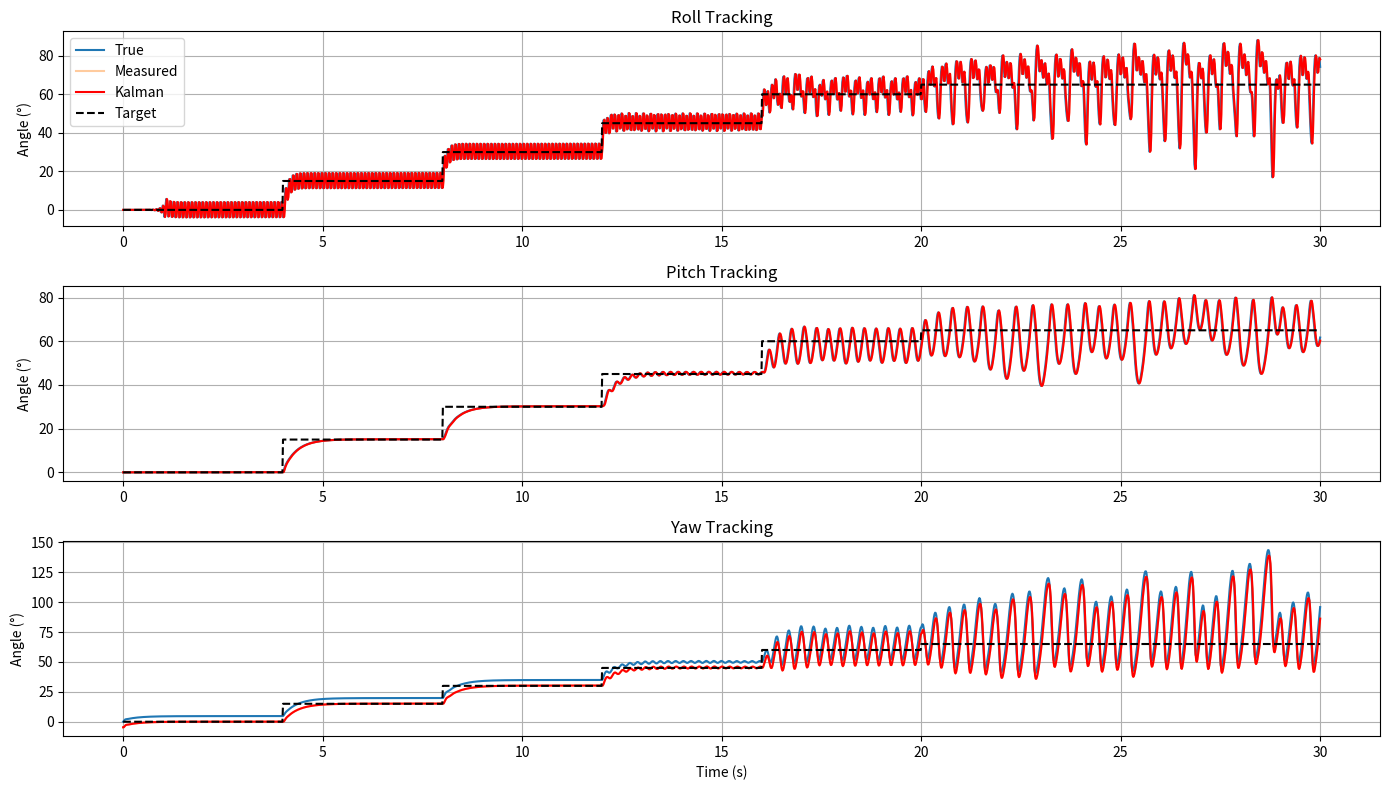
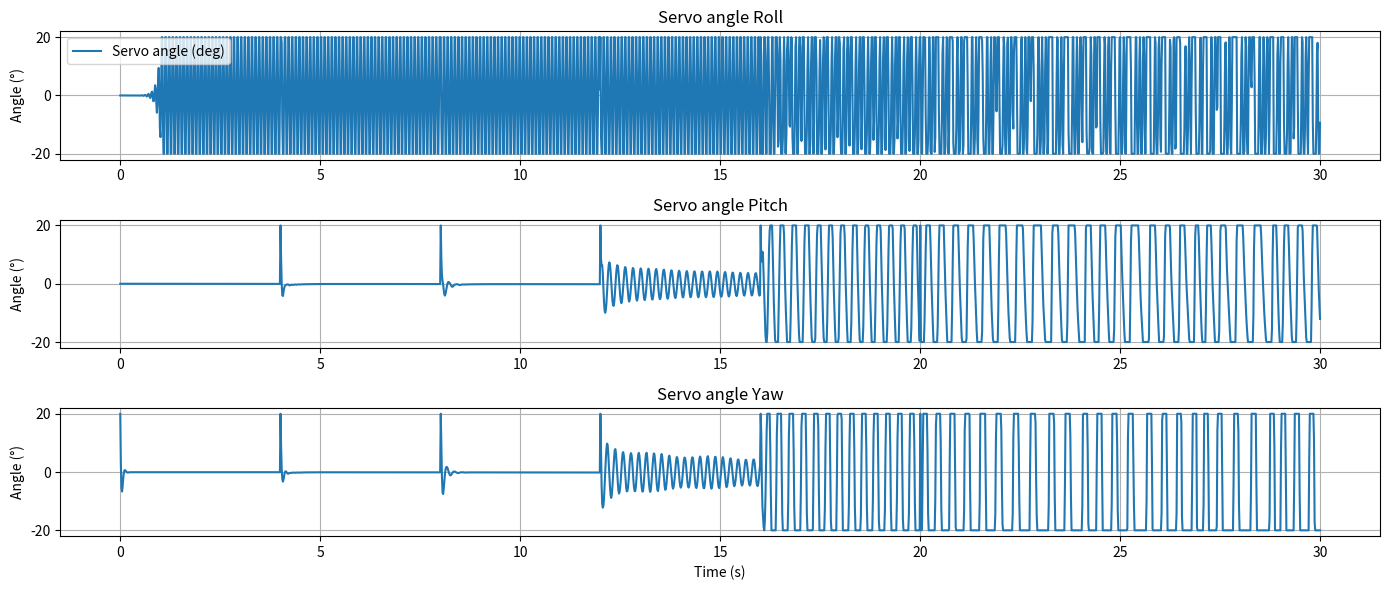
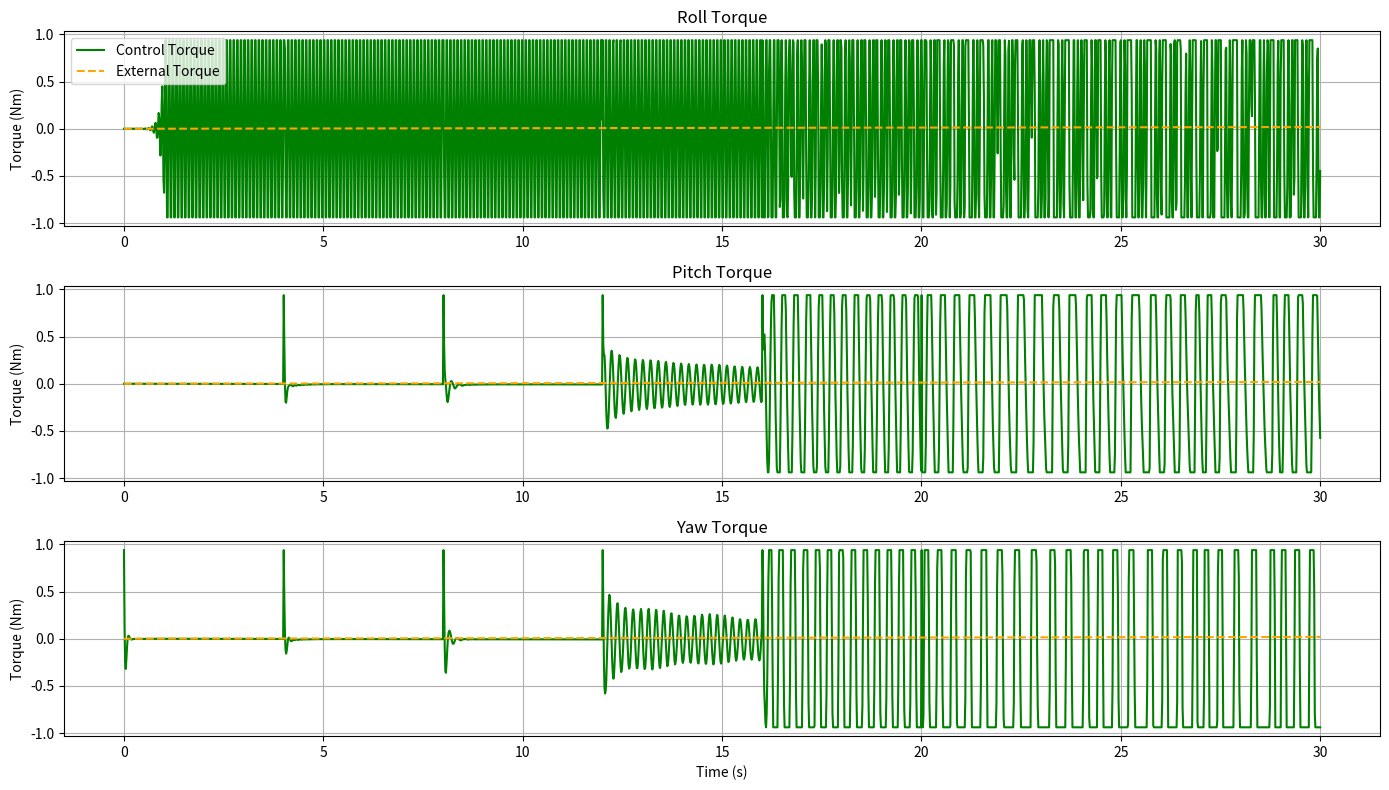

These figures' Python source, in order:
import numpy as np
import matplotlib.pyplot as plt

# =========================
# Parámetros configurables
# =========================

# Simulación
t_span = (0, 30)
n_steps = 2000
t_eval = np.linspace(*t_span, n_steps)
dt = t_eval[1] - t_eval[0]

g = np.array([0, 0, 9.806])
h = np.array([19172, 1562, 15144])

# Ruido sensores (stddev)
acc_noise = 0.0
gyro_noise = 0
mag_noise = 0.

# PID ganancias y límites de ángulo servo (rad)
servo_angle_limit_deg = 20
servo_angle_limits = (-np.deg2rad(servo_angle_limit_deg), np.deg2rad(servo_angle_limit_deg))

# ajuste manual
# relativamente estable 
# pid_params = {
#     "phi": {"Kp": 0.1, "Ki": 0.5, "Kd": 0.1, "output_limits": servo_angle_limits},
#     "theta": {"Kp": 0.1, "Ki": 0.5, "Kd": 0.1, "output_limits": servo_angle_limits},
#     "psi": {"Kp": 0.1, "Ki": 0.5, "Kd": 0.1, "output_limits": servo_angle_limits},
# }

# ajuste automatico ISE
# roll Kp=4.4826, Ki=0.9782, Kd=2.8817
# pitch y yaw 4.0052, 0.8986, 2.197
# pid_params = {
#     "phi": {"Kp": 4.4826, "Ki": 0.09782, "Kd": 2.8817, "output_limits": servo_angle_limits},
#     "theta": {"Kp": 4.0052, "Ki": 0.8986, "Kd": 2.197, "output_limits": servo_angle_limits},
#     "psi": {"Kp": 4.0052, "Ki": 0.8986, "Kd": 2.197, "output_limits": servo_angle_limits},
# }

# ajuste automatico ISE + Energy
pid_params = {
    "phi": {"Kp": 1.0424, "Ki": 0.0, "Kd": 0.0976, "output_limits": servo_angle_limits},
    "theta": {"Kp": 0.5760, "Ki": 0.0, "Kd": 0.1997, "output_limits": servo_angle_limits},
    "psi": {"Kp": 0.5760, "Ki": 0.0, "Kd": 0.1997, "output_limits": servo_angle_limits},
}

# Parámetros del motor TVC
motor_force_kgf = 1.4
motor_force = motor_force_kgf * 9.81  # Newtons
lever_arm = 0.2  # m

# Perturbación externa
ext_torque_amp = 1
ext_torque_freq = 0.0001  # Hz

initial_pqr = np.deg2rad([0, 0, 0])  # rad/s
initial_angles = np.deg2rad([0, 0, 0])  # rad
state = np.concatenate((initial_pqr, initial_angles)).astype(float)

# Funciones de setpoint
def incremental_setpoint(t):
    if t < 4:
        return np.deg2rad(0)
    elif t < 8:
        return np.deg2rad(15)
    elif t < 12:
        return np.deg2rad(30)
    elif t < 16:
        return np.deg2rad(45)
    elif t < 20:
        return np.deg2rad(60)
    else:
        return np.deg2rad(65)

def setpoint_phi(t): return incremental_setpoint(t)
def setpoint_theta(t): return incremental_setpoint(t)
def setpoint_psi(t): return incremental_setpoint(t)


# =========================
# Funciones y clases
# =========================

def rocket_rotational_dynamics(y, torque):
    p, q, r, phi, theta, psi = y
    Tx, Ty, Tz = torque

    masa = 1.0
    radio = 0.2
    largo = 0.5
    damping = 0.025

    Izz = Iyy = (1/12) * masa * largo**2
    Ixx = (1/12) * masa * radio**2

    c_theta = np.cos(theta)
    s_theta = np.sin(theta)
    t_theta = np.tan(theta)
    s_phi = np.sin(phi)
    c_phi = np.cos(phi)
    if np.abs(c_theta) < 1e-6:
        c_theta = 1e-6

    p_dot = (Tx - (Izz - Iyy) * q * r - damping * p) / Ixx
    q_dot = (Ty - (Ixx - Izz) * p * r - damping * q) / Iyy
    r_dot = (Tz - (Iyy - Ixx) * p * q - damping * r) / Izz

    phi_dot = p + (s_phi * q + c_phi * r) * t_theta
    theta_dot = c_phi * q - s_phi * r
    psi_dot = (s_phi / c_theta) * q + (c_phi / c_theta) * r

    return np.array([p_dot, q_dot, r_dot, phi_dot, theta_dot, psi_dot])

class PID:
    def __init__(self, Kp, Ki, Kd, dt, output_limits=(None, None)):
        self.Kp = Kp
        self.Ki = Ki
        self.Kd = Kd
        self.dt = dt
        self.integral = 0
        self.prev_error = 0
        self.min_output, self.max_output = output_limits

    def update(self, error):
        self.integral += error * self.dt
        derivative = (error - self.prev_error) / self.dt
        output = self.Kp * error + self.Ki * self.integral + self.Kd * derivative

        if self.max_output is not None and output > self.max_output:
            output = self.max_output
        if self.min_output is not None and output < self.min_output:
            output = self.min_output

        self.prev_error = error
        return output

def rot_matrix(phi, theta, psi):
    R_phi   = np.array([[1, 0, 0], [0, np.cos(phi), np.sin(phi)], [0, -np.sin(phi), np.cos(phi)]])
    R_theta = np.array([[np.cos(theta), 0, -np.sin(theta)], [0, 1, 0], [np.sin(theta), 0, np.cos(theta)]])
    R_psi   = np.array([[np.cos(psi), np.sin(psi), 0], [-np.sin(psi), np.cos(psi), 0], [0, 0, 1]])
    return R_phi @ R_theta @ R_psi

def euler_from_acceleration_vec(a, h):
    ax, ay, az = a
    hx, hy, hz = h
    phi = np.arctan2(ay, az)
    theta = -np.arctan2(ax, np.sqrt(ay**2 + az**2))
    psi = np.arctan2(-hy*np.cos(phi) + hz*np.sin(phi),
                      hx*np.cos(theta) + hy*np.sin(phi)*np.sin(theta) + hz*np.cos(phi)*np.sin(theta))
    return np.array([phi, theta, psi])

def kalman_2d(u, Z, X, A, B, P, Q, H, I, R):
    X = A @ X + B @ u
    P = A @ P @ A.T + Q
    Y = Z - H @ X
    L = H @ P @ H.T + R
    K = P @ H.T @ np.linalg.inv(L)
    X = X + K @ Y
    P = (I - K @ H) @ P
    return X

# =========================
# Inicialización
# =========================

pid_phi = PID(**pid_params["phi"], dt=dt)
pid_theta = PID(**pid_params["theta"], dt=dt)
pid_psi = PID(**pid_params["psi"], dt=dt)

X = np.zeros((3, 1))
A = np.eye(3)
P = np.eye(3) * 0.1
H = np.eye(3)
I = np.eye(3)
R = np.diag([acc_noise**2, gyro_noise**2, mag_noise**2])

log_true = []
log_kalman = []
log_meas = []
log_pid = []
log_external = []
log_control = []
log_targets = []

# =========================
# Loop principal
# =========================

for i in range(n_steps):
    t = t_eval[i]

    phi_target = setpoint_phi(t)
    theta_target = setpoint_theta(t)
    psi_target = setpoint_psi(t)
    log_targets.append([phi_target, theta_target, psi_target])

    ext_torque = np.array([
        ext_torque_amp * np.sin(2*np.pi*ext_torque_freq*t),
        ext_torque_amp * np.sin(2*np.pi*ext_torque_freq*t),
        ext_torque_amp * np.sin(2*np.pi*ext_torque_freq*t)
    ])

    R_mat = rot_matrix(state[3], state[4], state[5])
    acc_body = R_mat @ g + np.random.normal(0, acc_noise, 3)
    mag_body = R_mat @ h + np.random.normal(0, mag_noise, 3)
    gyro_body = state[:3] + np.random.normal(0, gyro_noise, 3)

    meas_euler = euler_from_acceleration_vec(acc_body, mag_body)

    B = np.array([
        [0, dt*np.cos(X[1,0]), -dt*np.sin(X[1,0])],
        [dt, dt*np.sin(X[1,0])*np.tan(X[0,0]), dt*np.cos(X[1,0])*np.tan(X[0,0])],
        [0, dt*np.sin(X[1,0])/np.cos(X[0,0]), dt*np.cos(X[1,0])/np.cos(X[0,0])]
    ])
    u = gyro_body.reshape(3, 1)
    Z = meas_euler.reshape(3, 1)
    Q = B @ B.T * 25**2
    X = kalman_2d(u, Z, X, A, B, P, Q, H, I, R)

    e_phi = phi_target - X[0,0]
    e_theta = theta_target - X[1,0]
    e_psi = psi_target - X[2,0]

    angle_servo_phi = pid_phi.update(e_phi)
    angle_servo_theta = pid_theta.update(e_theta)
    angle_servo_psi = pid_psi.update(e_psi)

    torque_phi = motor_force * lever_arm * np.sin(angle_servo_phi)
    torque_theta = motor_force * lever_arm * np.sin(angle_servo_theta)
    torque_psi = motor_force * lever_arm * np.sin(angle_servo_psi)

    control_torque = np.array([torque_phi, torque_theta, torque_psi])
    total_torque = control_torque + ext_torque

    dot = rocket_rotational_dynamics(state, total_torque)
    state += dot * dt

    log_true.append(state.copy())
    log_kalman.append(X.flatten())
    log_meas.append(meas_euler.copy())
    log_pid.append([angle_servo_phi, angle_servo_theta, angle_servo_psi])
    log_external.append(ext_torque.copy())
    log_control.append(control_torque.copy())

# =========================
# Plots
# =========================

log_true = np.array(log_true)
log_kalman = np.array(log_kalman)
log_meas = np.array(log_meas)
log_pid = np.array(log_pid)
log_external = np.array(log_external)
log_control = np.array(log_control)
log_targets = np.array(log_targets)
todeg = 180/np.pi

# Orientaciones
plt.figure(figsize=(14, 8))
for i, label in enumerate(["Roll", "Pitch", "Yaw"]):
    plt.subplot(3,1,i+1)
    plt.plot(t_eval, log_true[:,3+i]*todeg, label='True', linewidth=1.5)
    plt.plot(t_eval, log_meas[:,i]*todeg, label='Measured', alpha=0.4)
    plt.plot(t_eval, log_kalman[:,i]*todeg, label='Kalman', color='red', linestyle='-')
    plt.plot(t_eval, log_targets[:,i]*todeg, '--k', label='Target')
    plt.ylabel("Angle (°)")
    plt.title(f"{label} Tracking")
    plt.grid()
    if i == 0: plt.legend()

plt.xlabel("Time (s)")
plt.tight_layout()
plt.show()

# Ángulos del servo
plt.figure(figsize=(14,6))
for i, label in enumerate(["Servo angle Roll", "Servo angle Pitch", "Servo angle Yaw"]):
    plt.subplot(3,1,i+1)
    plt.plot(t_eval, np.rad2deg(log_pid[:,i]), label='Servo angle (deg)')
    plt.ylabel("Angle (°)")
    plt.title(label)
    plt.grid()
    if i == 0: plt.legend()
plt.xlabel("Time (s)")
plt.tight_layout()
plt.show()

# Torques
plt.figure(figsize=(14, 8))
torque_labels = ['Roll Torque', 'Pitch Torque', 'Yaw Torque']
for i in range(3):
    plt.subplot(3,1,i+1)
    plt.plot(t_eval, log_control[:,i], label='Control Torque', color='green')
    plt.plot(t_eval, log_external[:,i], label='External Torque', color='orange', linestyle='--')
    plt.ylabel("Torque (Nm)")
    plt.title(torque_labels[i])
    plt.grid()
    if i == 0: plt.legend()
plt.xlabel("Time (s)")
plt.tight_layout()
plt.show()
